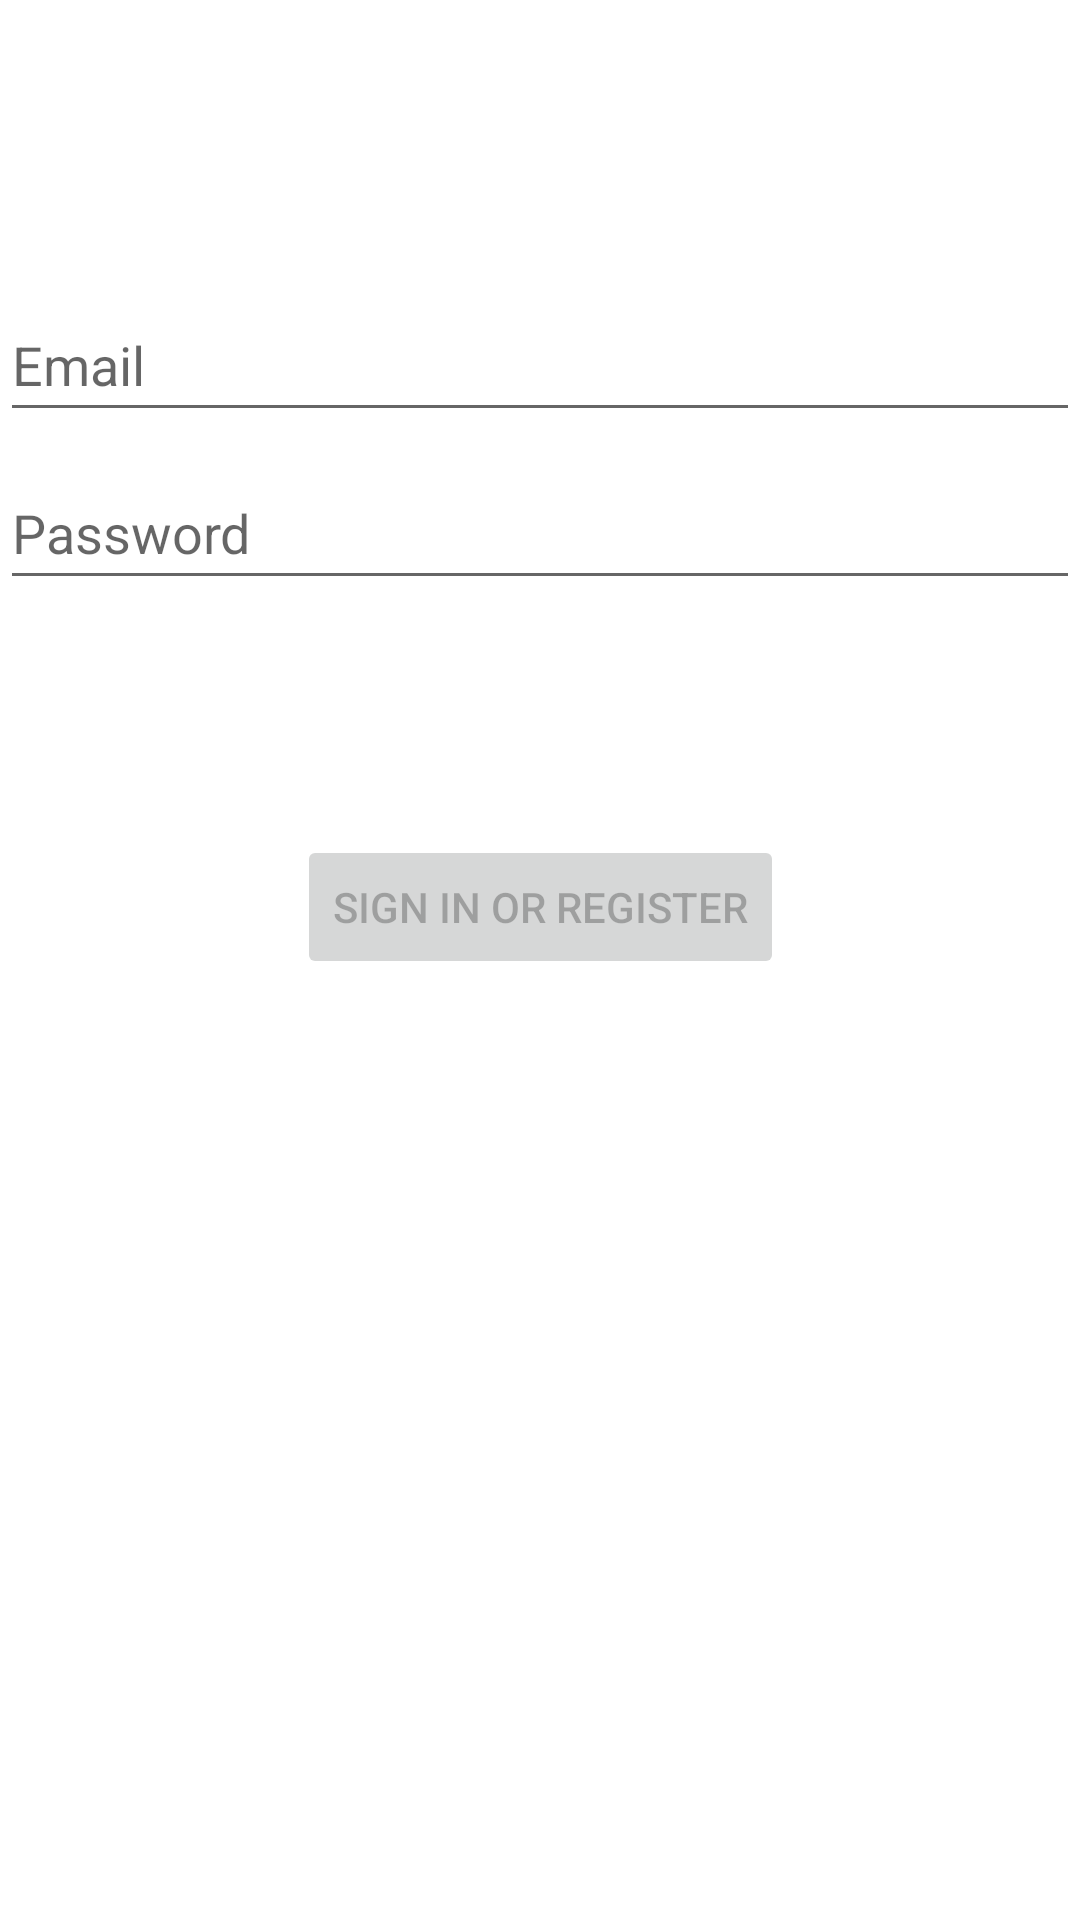

Write the Android layout XML for this screen, with the resource values it uses.
<!-- AndroidManifest.xml: application theme Theme.MakeApp -->
<!-- res/layout/activity_login.xml -->
<?xml version="1.0" encoding="utf-8"?>
<androidx.constraintlayout.widget.ConstraintLayout xmlns:android="http://schemas.android.com/apk/res/android"
    xmlns:app="http://schemas.android.com/apk/res-auto"
    xmlns:tools="http://schemas.android.com/tools"
    android:id="@+id/container"
    android:layout_width="match_parent"
    android:layout_height="match_parent"
    android:paddingLeft="@dimen/activity_horizontal_margin"
    android:paddingTop="@dimen/activity_vertical_margin"
    android:paddingRight="@dimen/activity_horizontal_margin"
    android:paddingBottom="@dimen/activity_vertical_margin"
    android:background="@color/white"
    tools:context=".ui.login.LoginActivity">

    <EditText
        android:id="@+id/username"
        android:layout_width="0dp"
        android:layout_height="wrap_content"
        android:layout_marginTop="96dp"
        android:hint="@string/prompt_email"
        android:inputType="textEmailAddress"
        android:minHeight="48dp"
        android:selectAllOnFocus="true"
        app:layout_constraintEnd_toEndOf="parent"
        app:layout_constraintStart_toStartOf="parent"
        app:layout_constraintTop_toTopOf="parent" />

    <EditText
        android:id="@+id/password"
        android:layout_width="0dp"
        android:layout_height="wrap_content"
        android:layout_marginTop="8dp"
        android:hint="@string/prompt_password"
        android:imeActionLabel="@string/action_sign_in_short"
        android:imeOptions="actionDone"
        android:inputType="textPassword"
        android:minHeight="48dp"
        android:selectAllOnFocus="true"
        app:layout_constraintEnd_toEndOf="parent"
        app:layout_constraintStart_toStartOf="parent"
        app:layout_constraintTop_toBottomOf="@+id/username" />

    <Button
        android:id="@+id/login"
        android:layout_width="wrap_content"
        android:layout_height="wrap_content"
        android:layout_gravity="start"
        android:layout_marginTop="16dp"
        android:layout_marginBottom="64dp"
        android:enabled="false"
        android:text="@string/action_sign_in"
        app:layout_constraintBottom_toBottomOf="parent"
        app:layout_constraintEnd_toEndOf="parent"
        app:layout_constraintStart_toStartOf="parent"
        app:layout_constraintTop_toBottomOf="@+id/password"
        app:layout_constraintVertical_bias="0.2" />

    <ProgressBar
        android:id="@+id/loading"
        android:layout_width="wrap_content"
        android:layout_height="wrap_content"
        android:layout_gravity="center"
        android:layout_marginTop="64dp"
        android:layout_marginBottom="64dp"
        android:visibility="gone"
        app:layout_constraintBottom_toBottomOf="parent"
        app:layout_constraintEnd_toEndOf="@+id/password"
        app:layout_constraintStart_toStartOf="@+id/password"
        app:layout_constraintTop_toTopOf="parent"
        app:layout_constraintVertical_bias="0.3" />

</androidx.constraintlayout.widget.ConstraintLayout>
<!-- resources referenced by this layout -->
<resources>
  <string name="action_sign_in">Sign in or register</string>
  <string name="action_sign_in_short">Sign in</string>
  <string name="prompt_email">Email</string>
  <string name="prompt_password">Password</string>
  <style name="Theme.MakeApp" parent="Theme.MaterialComponents.DayNight.DarkActionBar">
          
          <item name="colorPrimary">@color/purple_500</item>
          <item name="colorPrimaryVariant">@color/purple_700</item>
          <item name="colorOnPrimary">@color/white</item>
          
          <item name="colorSecondary">@color/teal_200</item>
          <item name="colorSecondaryVariant">@color/teal_700</item>
          <item name="colorOnSecondary">@color/black</item>
          
          <item name="android:statusBarColor" tools:targetApi="l">?attr/colorPrimaryVariant</item>
          
      </style>
  <!-- not gathered from this repository: default colours our renderer supplied (Android Studio template values) -->
  <color name="purple_500">#FF6200EE</color>
  <color name="purple_700">#FF3700B3</color>
  <color name="teal_200">#FF03DAC5</color>
  <color name="teal_700">#FF018786</color>
  <color name="black">#FF000000</color>
  <color name="white">#FFFFFFFF</color>
</resources>
